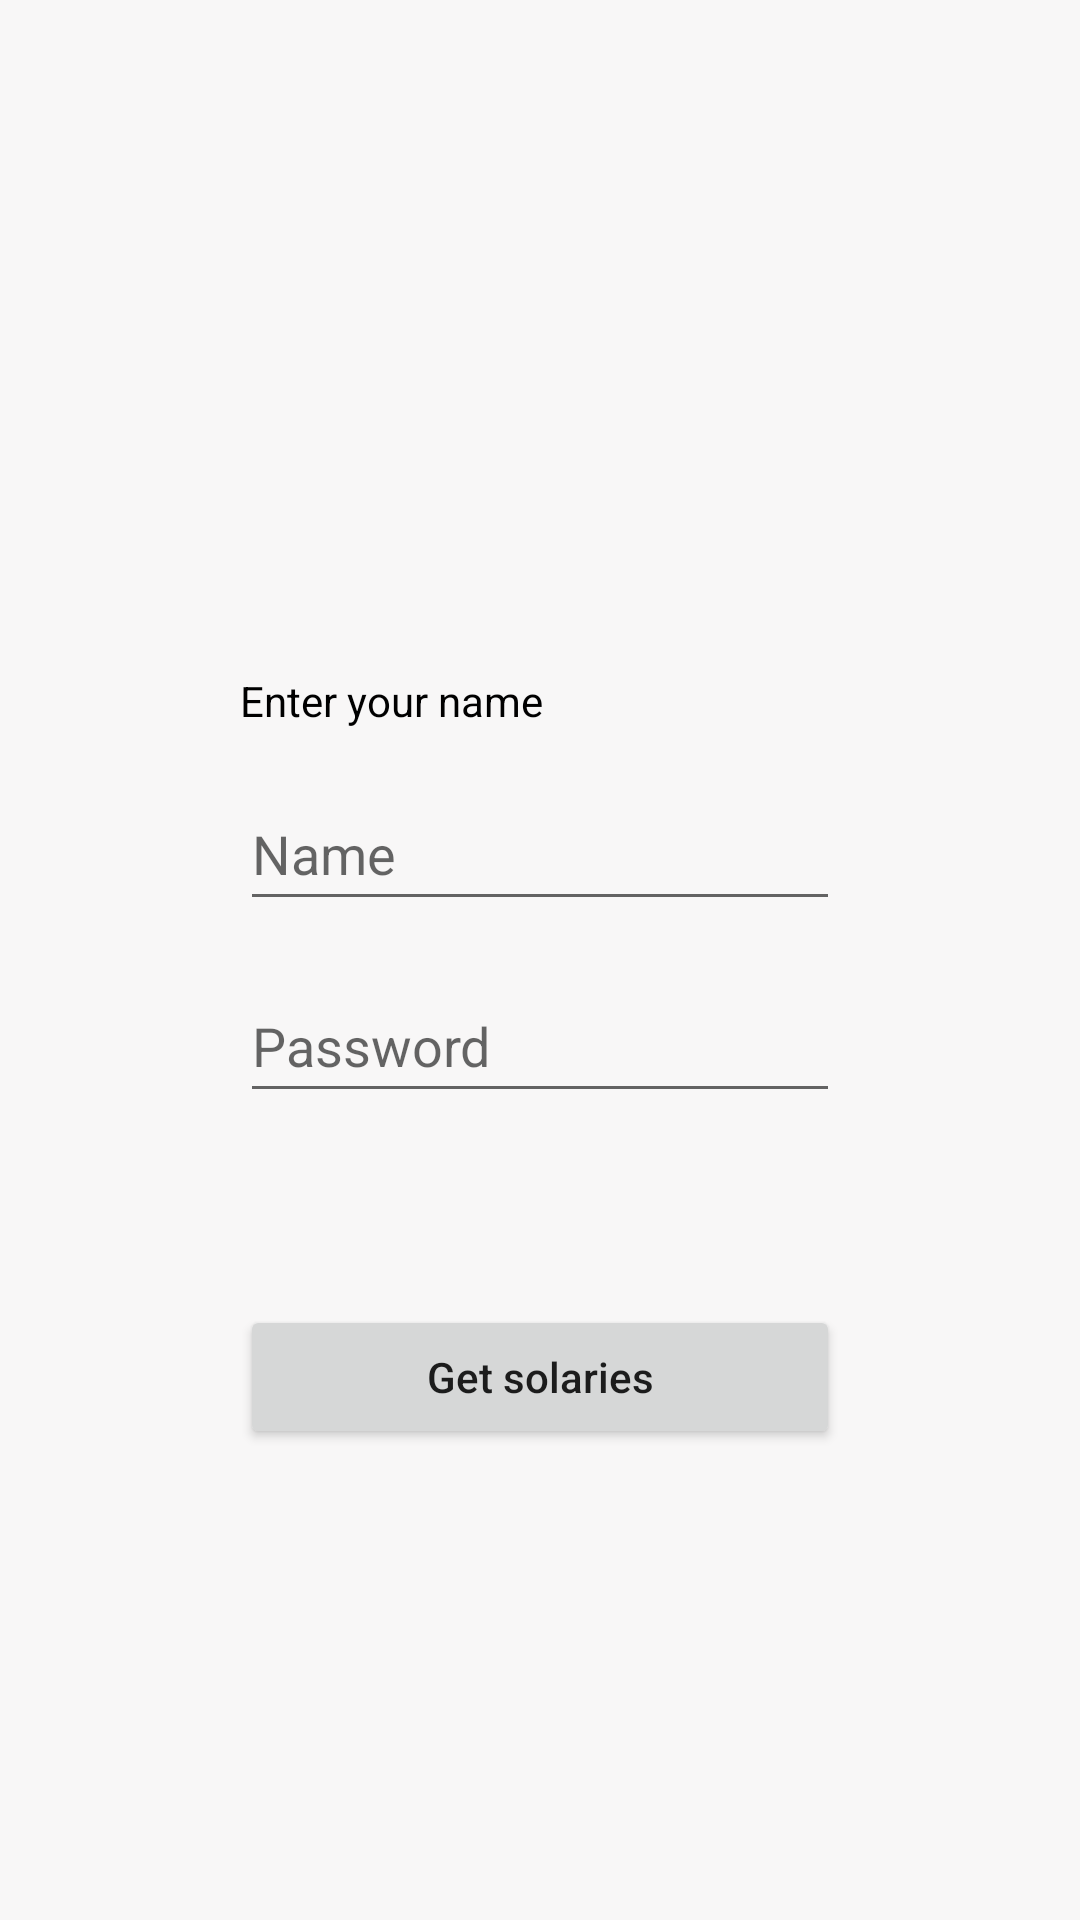

Layout XML and referenced resources for this Android screen:
<!-- AndroidManifest.xml: application theme Theme.MyFirstGitProject -->
<!-- res/layout/activity_main.xml -->
<?xml version="1.0" encoding="utf-8"?>
<androidx.constraintlayout.widget.ConstraintLayout xmlns:android="http://schemas.android.com/apk/res/android"
    xmlns:app="http://schemas.android.com/apk/res-auto"
    xmlns:tools="http://schemas.android.com/tools"
    android:layout_width="match_parent"
    android:layout_height="match_parent"
    android:background="#F8F7F7"
    tools:context=".MainActivity">

    <TextView
        android:id="@+id/textView"
        android:layout_width="200dp"
        android:layout_height="wrap_content"
        android:layout_marginTop="224dp"
        android:text="Enter your name"
        android:textColor="@color/black"
        app:layout_constraintEnd_toEndOf="parent"
        app:layout_constraintHorizontal_bias="0.501"
        app:layout_constraintStart_toStartOf="parent"
        app:layout_constraintTop_toTopOf="parent" />

    <EditText
        android:id="@+id/edValue"
        android:layout_width="0dp"
        android:layout_height="wrap_content"
        android:layout_marginTop="16dp"
        android:ems="10"
        android:hint="Name"
        android:inputType="text"
        android:minHeight="48dp"
        app:layout_constraintEnd_toEndOf="@+id/textView"
        app:layout_constraintHorizontal_bias="0.513"
        app:layout_constraintStart_toStartOf="@+id/textView"
        app:layout_constraintTop_toBottomOf="@+id/textView" />

    <TextView
        android:id="@+id/tvResult"
        android:layout_width="wrap_content"
        android:layout_height="wrap_content"
        android:layout_marginTop="16dp"
        android:gravity="center"
        android:text="TextView"
        android:textColor="@color/teal_200"
        android:visibility="gone"
        app:layout_constraintBottom_toTopOf="@+id/btResult"
        app:layout_constraintEnd_toEndOf="parent"
        app:layout_constraintHorizontal_bias="0.498"
        app:layout_constraintStart_toStartOf="parent"
        app:layout_constraintTop_toBottomOf="@+id/edPassword"
        app:layout_constraintVertical_bias="0.586" />

    <Button
        android:id="@+id/btResult"
        android:layout_width="0dp"
        android:layout_height="wrap_content"
        android:layout_marginTop="64dp"
        android:inputType="text"
        android:text="Get solaries"
        app:layout_constraintEnd_toEndOf="@+id/edValue"
        app:layout_constraintHorizontal_bias="0.0"
        app:layout_constraintStart_toStartOf="@+id/edValue"
        app:layout_constraintTop_toBottomOf="@+id/edPassword" />

    <EditText
        android:id="@+id/edPassword"
        android:layout_width="0dp"
        android:layout_height="wrap_content"
        android:layout_marginTop="16dp"
        android:ems="10"
        android:hint="Password"
        android:inputType="number"
        android:minHeight="48dp"
        app:layout_constraintEnd_toEndOf="@+id/edValue"
        app:layout_constraintHorizontal_bias="0.0"
        app:layout_constraintStart_toStartOf="@+id/edValue"
        app:layout_constraintTop_toBottomOf="@+id/edValue" />

    <ImageView
        android:id="@+id/imPhoto"
        android:layout_width="100dp"
        android:layout_height="100dp"
        android:visibility="invisible"
        app:layout_constraintBottom_toTopOf="@+id/textView"
        app:layout_constraintEnd_toEndOf="@+id/textView"
        app:layout_constraintStart_toStartOf="@+id/textView"
        app:srcCompat="@drawable/andrey" />
</androidx.constraintlayout.widget.ConstraintLayout>
<!-- resources referenced by this layout -->
<resources>
  <!-- drawable andrey: png bitmap (drawable, 43433 bytes) -->
  <style name="Theme.MyFirstGitProject" parent="Theme.MaterialComponents.DayNight.DarkActionBar">
          
          <item name="colorPrimary">@color/purple_500</item>
          <item name="colorPrimaryVariant">@color/purple_700</item>
          <item name="colorOnPrimary">@color/white</item>
          
          <item name="colorSecondary">@color/teal_200</item>
          <item name="colorSecondaryVariant">@color/teal_700</item>
          <item name="colorOnSecondary">@color/black</item>
          
          <item name="android:statusBarColor" tools:targetApi="l">?attr/colorPrimaryVariant</item>
          
      </style>
  <!-- not gathered from this repository: default colours our renderer supplied (Android Studio template values) -->
  <color name="purple_500">#FF6200EE</color>
  <color name="purple_700">#FF3700B3</color>
  <color name="teal_200">#FF03DAC5</color>
  <color name="teal_700">#FF018786</color>
  <color name="black">#FF000000</color>
  <color name="white">#FFFFFFFF</color>
</resources>
